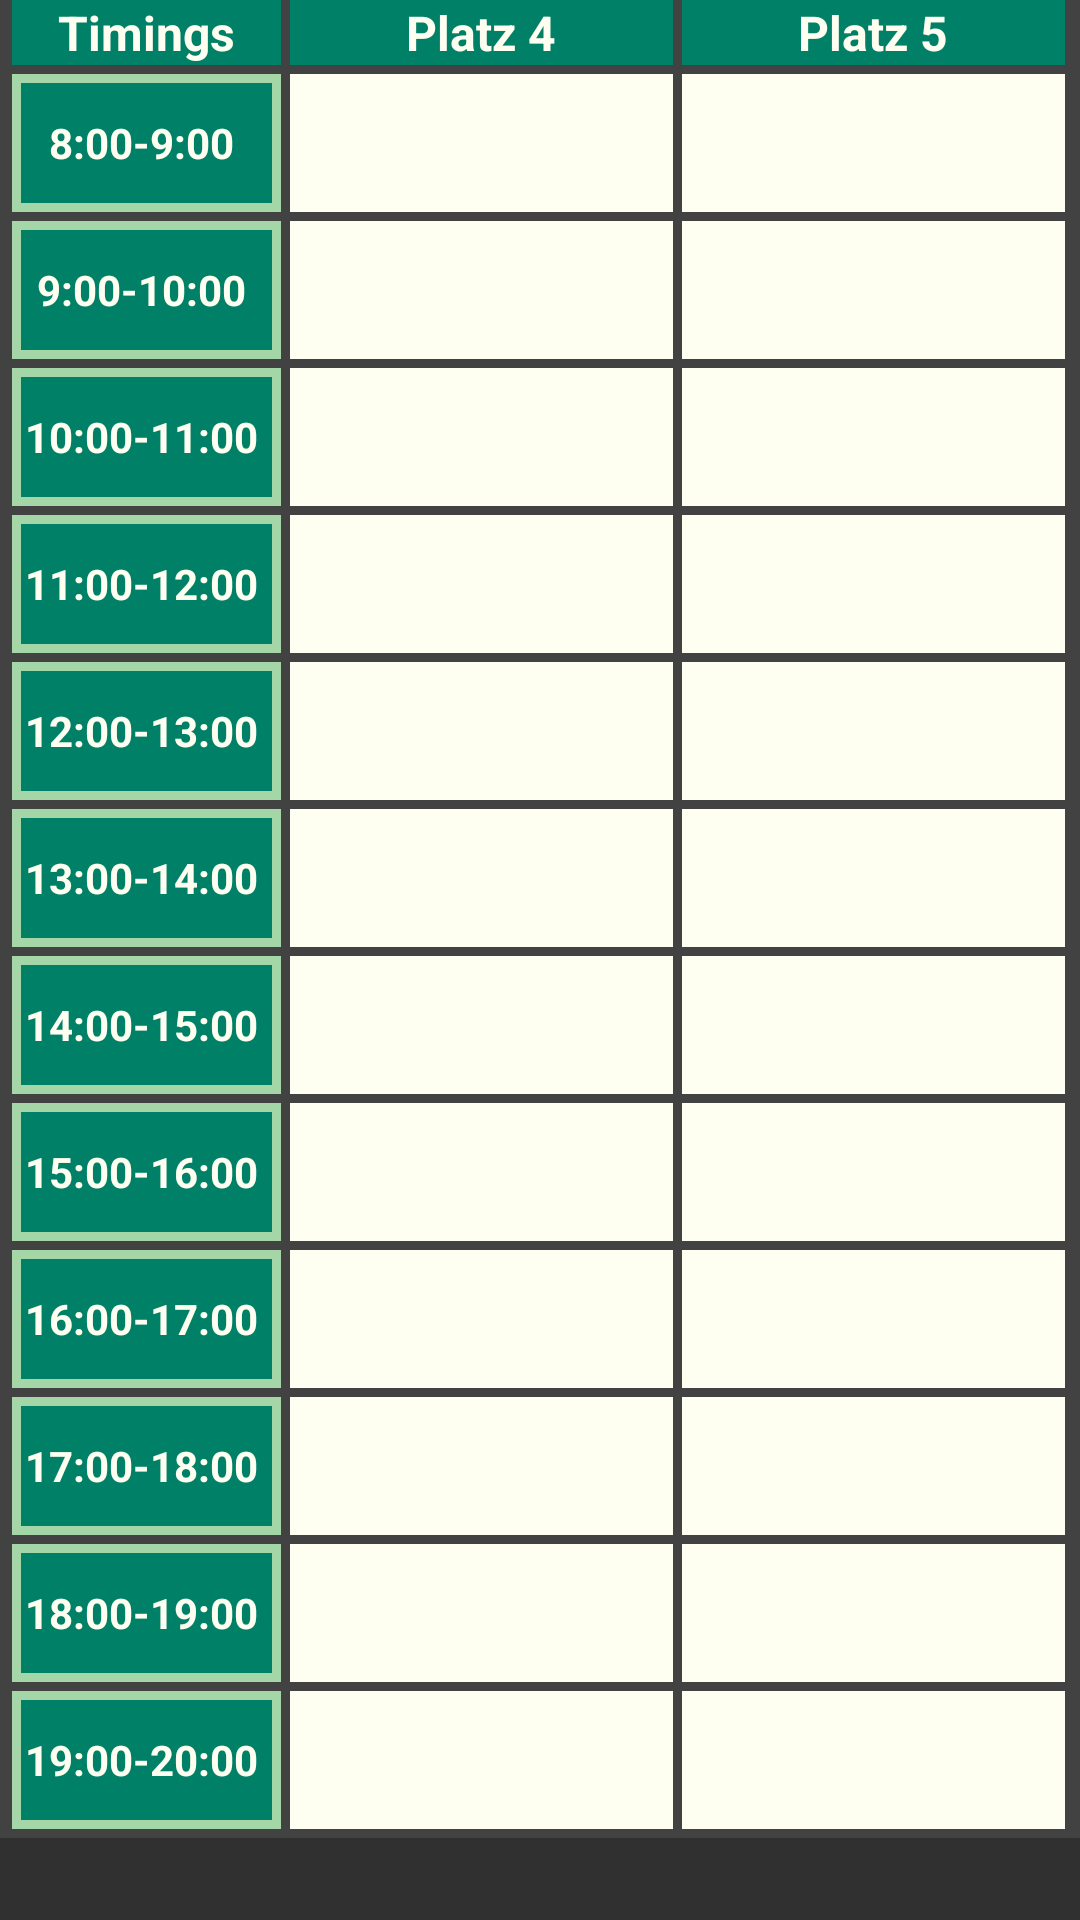

Here is an Android app screen rendered from its layout file. Give the layout XML and the strings, colors and styles it references.
<!-- AndroidManifest.xml: application theme AppTheme -->
<!-- res/layout/fragment_court45.xml -->
<?xml version="1.0" encoding="utf-8"?>
<LinearLayout xmlns:android="http://schemas.android.com/apk/res/android"
    android:orientation="vertical" android:layout_width="match_parent"
    android:layout_height="match_parent">

    <TableLayout
        android:id="@+id/tblLayout2Header"
        android:layout_width="match_parent"
        android:layout_height="wrap_content"
        android:background="#424242"
        android:shrinkColumns="*"
        android:stretchColumns="*">

        <TableRow
            android:id="@+id/tblRow1Fr45"
            style="@style/tblRow">

            <TextView
                android:id="@+id/tvTimingsFr45"
                style="@style/tblHeaderCell"
                android:layout_marginRight="3dp"
                android:layout_weight="0.26"
                android:text="Timings"></TextView>

            <TextView
                android:id="@+id/tvCrt4Fr45"
                style="@style/tblHeaderCell"
                android:layout_marginRight="3dp"
                android:layout_weight="0.3689"
                android:text="Platz 4"></TextView>

            <TextView
                android:id="@+id/tvCrt5Fr45"
                style="@style/tblHeaderCell"
                android:layout_weight="0.3689"
                android:text="Platz 5"></TextView>
        </TableRow>
    </TableLayout>

    <LinearLayout
        android:id="@+id/layoutFr45PBar"
        android:orientation="vertical"
        android:layout_width="fill_parent"
        android:layout_height="fill_parent"
        android:gravity="center"
        android:visibility="gone">
        <ProgressBar
            android:id="@+id/fr45PBar"
            style="android:style/progressBarStyle"
            android:layout_width="50dp"
            android:layout_height="50dp"
            android:indeterminate="true"
            android:visibility="gone" />
    </LinearLayout>

    <ScrollView
        xmlns:android="http://schemas.android.com/apk/res/android"
        android:layout_width="wrap_content"
        android:layout_height="wrap_content">
    <TableLayout
        android:id="@+id/tableLayout2"
        android:layout_width="match_parent"
        android:layout_height="match_parent"
        android:background="#424242"
        android:shrinkColumns="*"
        android:stretchColumns="*">

        <TableRow
            android:id="@+id/tblRow2Fr45"
            style="@style/tblRow">

            <TextView
                android:id="@+id/tvTS1Fr45"
                style="@style/timingsCell"
                android:text="8:00-9:00 "></TextView>

            <TextView
                android:id="@+id/rowNum1court4"
                style="@style/tbl2BookingCell"
                android:layout_marginRight="3dp"></TextView>

            <TextView
                android:id="@+id/rowNum1court5"
                style="@style/tbl2BookingCell"></TextView>
        </TableRow>

        <TableRow
            android:id="@+id/tblRow3Fr45"
            style="@style/tblRow">

            <TextView
                android:id="@+id/tv_TS2Fr45"
                style="@style/timingsCell"
                android:text="9:00-10:00 "></TextView>

            <TextView
                android:id="@+id/rowNum2court4"
                style="@style/tbl2BookingCell"
                android:layout_marginRight="3dp"></TextView>

            <TextView
                android:id="@+id/rowNum2court5"
                style="@style/tbl2BookingCell"></TextView>
        </TableRow>

        <TableRow
            android:id="@+id/tblRow4Fr45"
            style="@style/tblRow">

            <TextView
                android:id="@+id/tvTS3Fr45"
                style="@style/timingsCell"
                android:text="10:00-11:00 "></TextView>

            <TextView
                android:id="@+id/rowNum3court4"
                style="@style/tbl2BookingCell"
                android:layout_marginRight="3dp"></TextView>

            <TextView
                android:id="@+id/rowNum3court5"
                style="@style/tbl2BookingCell"></TextView>
        </TableRow>

        <TableRow
            android:id="@+id/tblRow5Fr45"
            style="@style/tblRow">

            <TextView
                android:id="@+id/tvTS4Fr45"
                style="@style/timingsCell"
                android:text="11:00-12:00 "></TextView>

            <TextView
                android:id="@+id/rowNum4court4"
                style="@style/tbl2BookingCell"
                android:layout_marginRight="3dp"></TextView>

            <TextView
                android:id="@+id/rowNum4court5"
                style="@style/tbl2BookingCell"></TextView>
        </TableRow>

        <TableRow
            android:id="@+id/tblRow6Fr45"
            style="@style/tblRow">

            <TextView
                android:id="@+id/tvTS5Fr45"
                style="@style/timingsCell"
                android:text="12:00-13:00 "></TextView>

            <TextView
                android:id="@+id/rowNum5court4"
                style="@style/tbl2BookingCell"
                android:layout_marginRight="3dp"></TextView>

            <TextView
                android:id="@+id/rowNum5court5"
                style="@style/tbl2BookingCell"></TextView>
        </TableRow>

        <TableRow
            android:id="@+id/tblRow7Fr45"
            style="@style/tblRow">

            <TextView
                android:id="@+id/tvTS6Fr45"
                style="@style/timingsCell"
                android:text="13:00-14:00 "></TextView>

            <TextView
                android:id="@+id/rowNum6court4"
                style="@style/tbl2BookingCell"
                android:layout_marginRight="3dp"></TextView>

            <TextView
                android:id="@+id/rowNum6court5"
                style="@style/tbl2BookingCell"></TextView>
        </TableRow>

        <TableRow
            android:id="@+id/tblRow8Fr45"
            style="@style/tblRow">

            <TextView
                android:id="@+id/tvTS7Fr45"
                style="@style/timingsCell"
                android:text="14:00-15:00 "></TextView>

            <TextView
                android:id="@+id/rowNum7court4"
                style="@style/tbl2BookingCell"
                android:layout_marginRight="3dp"></TextView>

            <TextView
                android:id="@+id/rowNum7court5"
                style="@style/tbl2BookingCell"></TextView>
        </TableRow>

        <TableRow
            android:id="@+id/tblRow9Fr45"
            style="@style/tblRow">

            <TextView
                android:id="@+id/tvTS8Fr45"
                style="@style/timingsCell"
                android:text="15:00-16:00 "></TextView>

            <TextView
                android:id="@+id/rowNum8court4"
                style="@style/tbl2BookingCell"
                android:layout_marginRight="3dp"></TextView>

            <TextView
                android:id="@+id/rowNum8court5"
                style="@style/tbl2BookingCell"></TextView>
        </TableRow>

        <TableRow
            android:id="@+id/tblRow10Fr45"
            style="@style/tblRow">

            <TextView
                android:id="@+id/tvTS9Fr45"
                style="@style/timingsCell"
                android:text="16:00-17:00 "></TextView>

            <TextView
                android:id="@+id/rowNum9court4"
                style="@style/tbl2BookingCell"
                android:layout_marginRight="3dp"></TextView>

            <TextView
                android:id="@+id/rowNum9court5"
                style="@style/tbl2BookingCell"></TextView>
        </TableRow>

        <TableRow
            android:id="@+id/tblRow11Fr45"
            style="@style/tblRow">

            <TextView
                android:id="@+id/tvTS10"
                style="@style/timingsCell"
                android:text="17:00-18:00 "></TextView>

            <TextView
                android:id="@+id/rowNum10court4"
                style="@style/tbl2BookingCell"
                android:layout_marginRight="3dp"></TextView>

            <TextView
                android:id="@+id/rowNum10court5"
                style="@style/tbl2BookingCell"></TextView>
        </TableRow>

        <TableRow
            android:id="@+id/tblRow12Fr45"
            style="@style/tblRow">

            <TextView
                android:id="@+id/tv_TS11"
                style="@style/timingsCell"
                android:text="18:00-19:00 "></TextView>

            <TextView
                android:id="@+id/rowNum11court4"
                style="@style/tbl2BookingCell"
                android:layout_marginRight="3dp"></TextView>

            <TextView
                android:id="@+id/rowNum11court5"
                style="@style/tbl2BookingCell"></TextView>
        </TableRow>

        <TableRow
            android:id="@+id/tblRow13Fr45"
            style="@style/tblRow">

            <TextView
                android:id="@+id/tvFr45"
                style="@style/timingsCell"
                android:text="19:00-20:00 "></TextView>

            <TextView
                android:id="@+id/rowNum12court4"
                style="@style/tbl2BookingCell"
                android:layout_marginRight="3dp"></TextView>

            <TextView
                android:id="@+id/rowNum12court5"
                style="@style/tbl2BookingCell"></TextView>
        </TableRow>
    </TableLayout>
    </ScrollView>

</LinearLayout>
<!-- resources referenced by this layout -->
<resources>
  <style name="tbl2BookingCell">
          <item name="android:layout_width">0dp </item>
          <item name="android:layout_weight"> 0.3689</item>
          <item name="android:layout_height">46dp</item>
          <item name="android:textColor"> #000000</item>
          <item name="android:background">#FEFFF1 </item>
          <item name="android:gravity"> center</item>
      </style>
  <style name="tblHeaderCell">
          <item name="android:layout_width">0dp </item>
          <item name="android:layout_height">wrap_content </item>
          <item name="android:textColor"> #FEFFF1</item>
          <item name="android:background">#008066 </item>
          <item name="android:gravity"> center</item>
          <item name="android:textStyle"> bold</item>
          <item name="android:textSize">16sp</item>
          <item name="android:typeface">sans</item>
      </style>
  <style name="tblRow">
          <item name="android:layout_height">wrap_content </item>
          <item name="android:layout_width">0dp</item>
          <item name="android:weightSum">1</item>
          <item name="android:layout_marginBottom">3dp</item>
          <item name="android:layout_marginLeft">4dp</item>
          <item name="android:layout_marginRight">4dp</item>
      </style>
  <style name="timingsCell">
          <item name="android:layout_height">wrap_content </item>
          <item name="android:layout_width">0dp </item>
          <item name="android:layout_weight">0.26 </item>
          <item name="android:layout_marginRight">3dp </item>
          
          <item name="android:background">@drawable/timingscell</item>
          <item name="android:textColor"> #FEFFF1</item>
          <item name="android:height">46dp </item>
          <item name="android:textStyle"> bold</item>
          <item name="android:textSize">14sp </item>
          <item name="android:gravity"> center</item>
      </style>
  <style name="AppTheme" parent="Theme.AppCompat">
          
          <item name="colorPrimary">@color/colorPrimary</item> 
          <item name="colorPrimaryDark">@color/colorPrimaryDark</item>
          <item name="colorAccent">@color/colorAccent</item>
          <item name="windowActionBar">false</item>
          <item name="windowNoTitle">true</item>
      </style>
  <!-- drawable timingscell (drawable) -->
  <?xml version="1.0" encoding="utf-8"?>
  <shape xmlns:android="http://schemas.android.com/apk/res/android">
      <solid android:color="#008066" />
      <stroke android:width="3dp" android:color="#A5D6A7"/>
  </shape>
  <!-- not gathered from this repository: default colours our renderer supplied (Android Studio template values) -->
  <color name="colorPrimary">#FF6200EE</color>
  <color name="colorPrimaryDark">#FF3700B3</color>
  <color name="colorAccent">#FF03DAC5</color>
</resources>
